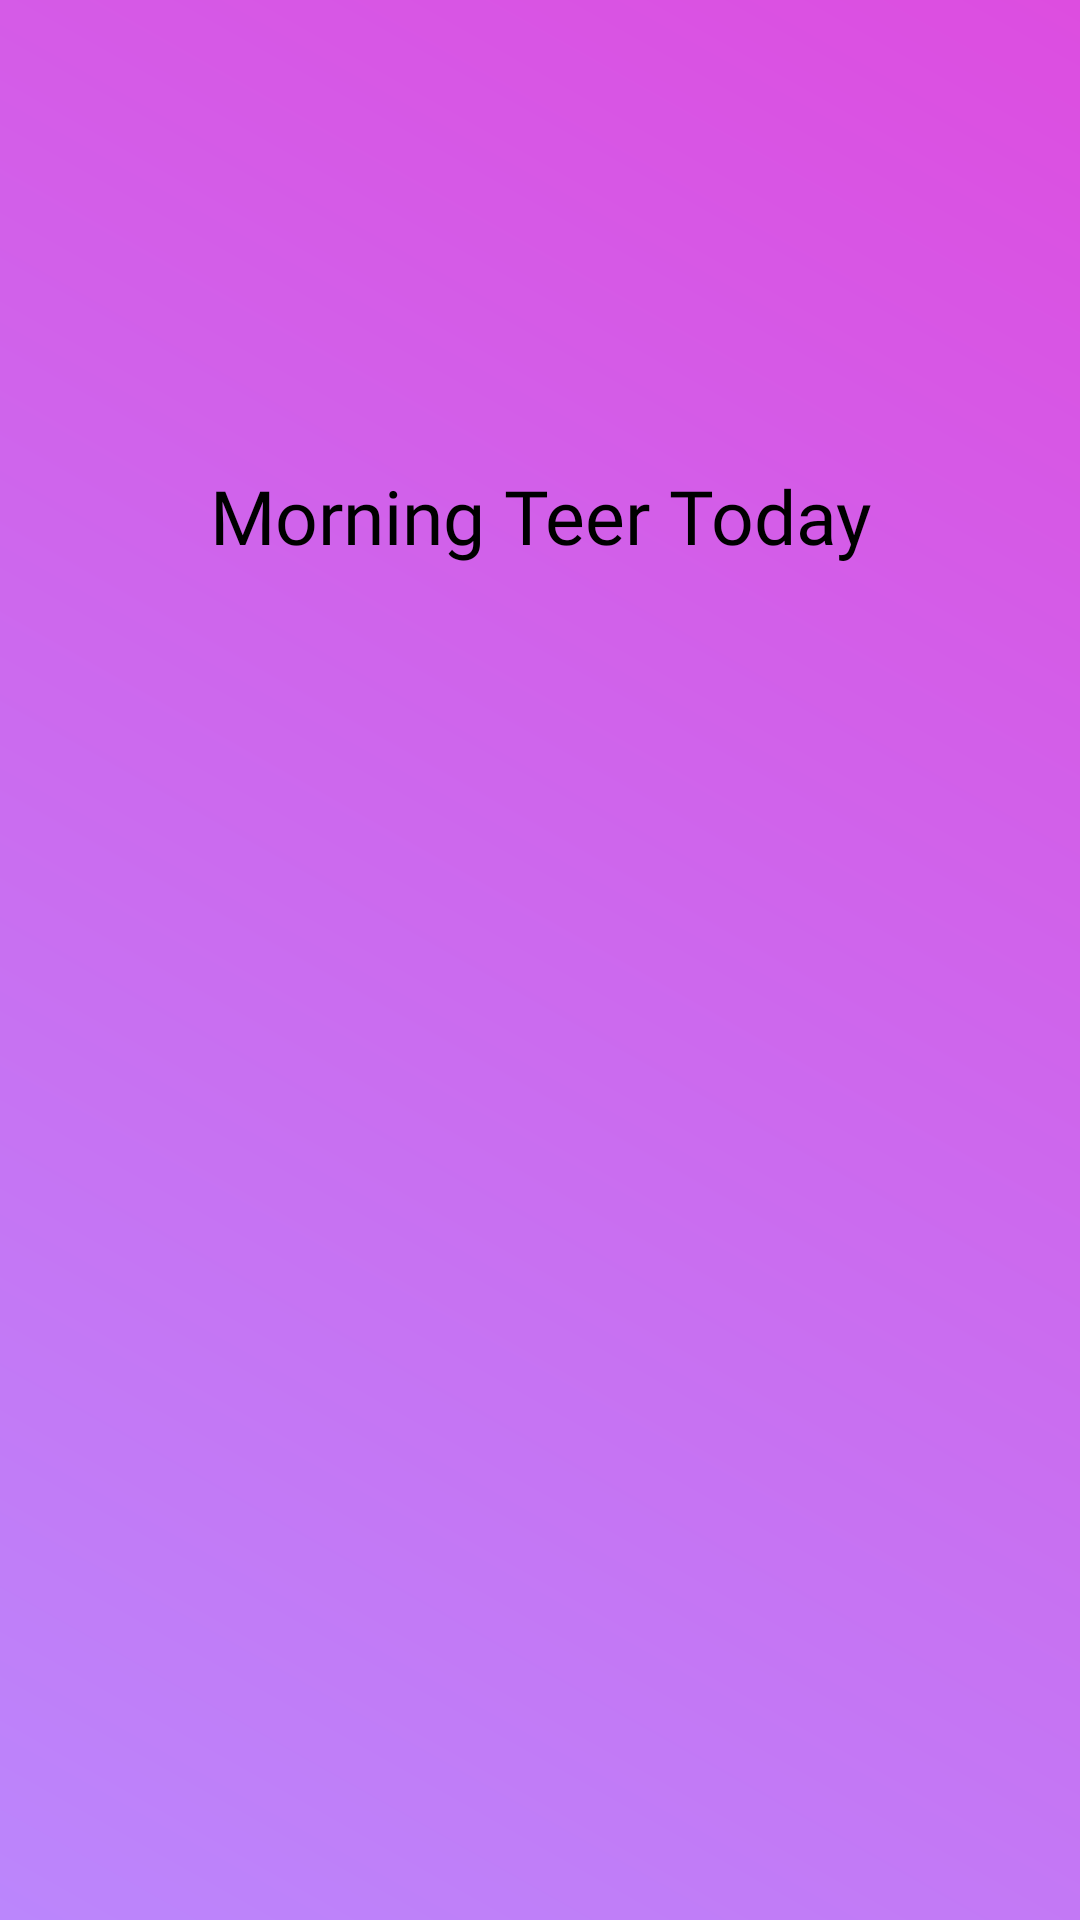

Layout XML and referenced resources for this Android screen:
<!-- AndroidManifest.xml: application theme Theme.MorningTeer -->
<!-- res/layout/navigation_header.xml -->
<?xml version="1.0" encoding="utf-8"?>
<LinearLayout xmlns:android="http://schemas.android.com/apk/res/android"
    android:layout_width="match_parent"
    android:layout_height="wrap_content"
    xmlns:app="http://schemas.android.com/apk/res-auto"
    android:paddingTop="40dp"
    android:background="@drawable/header_bg"
    android:orientation="vertical">
    <ImageView
        android:layout_gravity="center"
        android:id="@+id/logoIV"
        android:layout_width="100dp"
        android:layout_height="100dp"
        app:srcCompat="@drawable/app_logo" />

    <TextView
        android:paddingBottom="10dp"
        android:gravity="center"
        android:layout_gravity="center"
        android:id="@+id/appNameTV"
        android:layout_width="wrap_content"
        android:layout_height="wrap_content"
        android:layout_marginTop="15dp"
        android:textSize="25sp"
        android:textColor="@color/black"
        android:fontFamily="@font/montserrat_bold"
        android:text="Morning Teer Today"
        app:layout_constraintEnd_toEndOf="parent"
        app:layout_constraintStart_toStartOf="parent"
        app:layout_constraintTop_toBottomOf="@+id/logoIV" />

</LinearLayout>
<!-- resources referenced by this layout -->
<resources>
  <color name="black">#FF000000</color>
  <!-- drawable header_bg (drawable) -->
  <?xml version="1.0" encoding="utf-8"?>
  <shape android:shape="rectangle" xmlns:android="http://schemas.android.com/apk/res/android">
  <gradient android:startColor="@color/purple_200"
      android:endColor="@color/PrimaryColor"
      android:angle="45"
      />
  
  </shape>
  <style name="Theme.MorningTeer" parent="Theme.MaterialComponents.Light.NoActionBar">
          
          <item name="colorPrimary">#03A9F4</item>
          <item name="colorPrimaryVariant">#00BCD4</item>
          <item name="colorOnPrimary">@color/teal_700</item>
          <item name="fontFamily">@font/montserrat_bold</item>
  
          <item name="android:statusBarColor" tools:targetApi="l">?attr/colorPrimaryVariant</item>
          
      </style>
  <color name="purple_200">#FFBB86FC</color>
  <color name="PrimaryColor">#DD4DE0</color>
  <color name="teal_700">#FF018786</color>
</resources>
